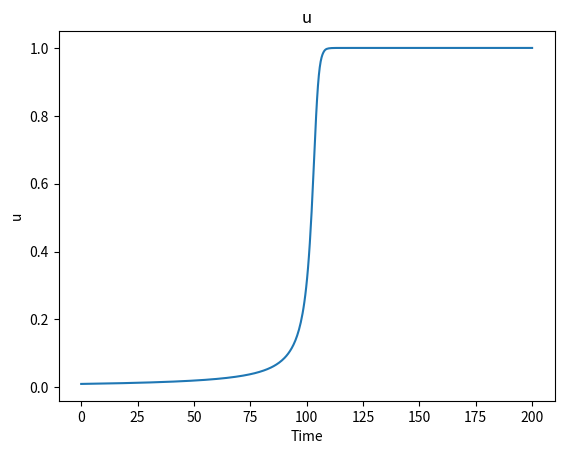
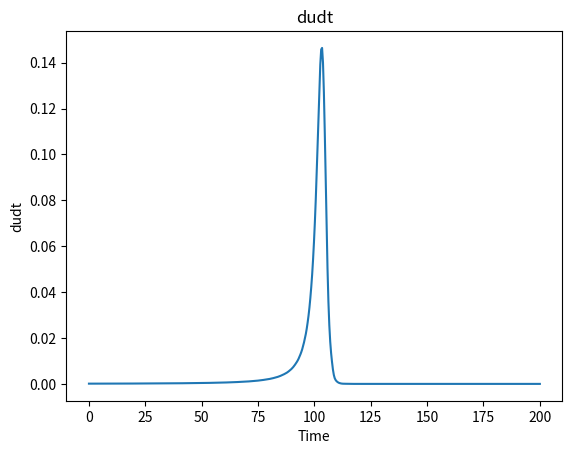
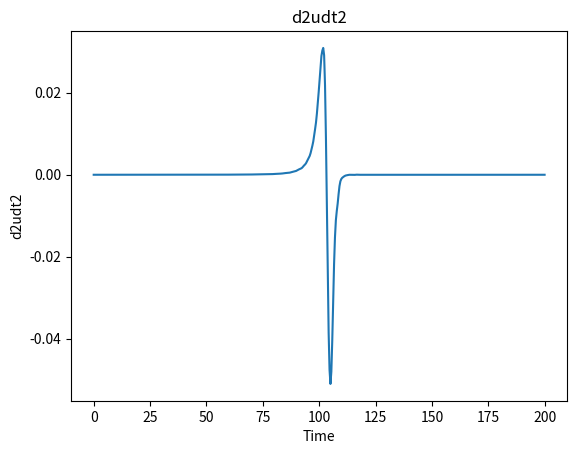

Write Python code to recreate these figures, in order.
# (C) Copyright IBM Corp. 2019, 2020, 2021, 2022.

#    Licensed under the Apache License, Version 2.0 (the "License");
#    you may not use this file except in compliance with the License.
#    You may obtain a copy of the License at

#           http://www.apache.org/licenses/LICENSE-2.0

#     Unless required by applicable law or agreed to in writing, software
#     distributed under the License is distributed on an "AS IS" BASIS,
#     WITHOUT WARRANTIES OR CONDITIONS OF ANY KIND, either express or implied.
#     See the License for the specific language governing permissions and
#     limitations under the License.


"""
Example Created by:
[redacted]
Chemical Engineering Department
[redacted]

Simple model of flame growth
Consider the scenario where you ignite a match, leading to the formation of a fiery ball 
that swiftly increases in size until it hits a certain threshold. Once it reaches this 
critical point, the ball of flame stabilizes, as the oxygen consumed by the combustion 
inside the ball equals the amount of oxygen available through the surface.
 
A simplified model of this phenomenon can be described as follows:
    du/dt = u**2 − u**3

The given problem involves u, which denotes the radius of the fiery sphere with respect to 
the critical radius. 

The terms u^2 and u^3 arise from the surface area and volume of the sphere, respectively. 
The problem can be solved over a duration of time that is inversely proportional to u0.
"""


"""    Import Python Libraries    """

import pandas as pd
import numpy as np
import matplotlib.pyplot as plt
from scipy.integrate import solve_ivp

"""    Global Variables    """

u0 = 0.01

Simulated_Time = 2/u0            

"""    Differential Equations    """

def model(t, y):
  u =  y[0]
  
  dudt = (u**2 - u**3)

  return [dudt]

"""     Initial Conditions    """

Initial_Conditions = [u0]

# In order to use on Plots
Variable_Names= ['u']

"""     Solve ODE       """

t_eval = np.linspace(0, Simulated_Time, num=500, endpoint=True)

sol = solve_ivp(model, [0, Simulated_Time], Initial_Conditions, method = 'LSODA', t_eval=t_eval)

"""     Generating a More Usable Dataset    """

t = np.transpose(sol.t)
y = np.transpose(sol.y)

df_time = pd.DataFrame({'Time':t})

df_num_sol = pd.DataFrame(y , columns = Variable_Names)

Results = pd.concat([df_time,df_num_sol], axis=1)

"""     Export Results for PINN Performance Evaluation    """

Results.to_csv("001-Fire_ODEs_Dataset.csv", index=False)

"""     Plot Results    """

i=0
for Names in Variable_Names:
  plt.figure(i)
  plt.plot(Results['Time'],Results[Names])
  plt.title(Names)
  plt.xlabel('Time')
  plt.ylabel(Names)
  i=i+1

"""     Calculate and Plot Derivatives   """

dudt = np.gradient(Results['u'], Results['Time'])

plt.figure(i)
plt.plot(Results['Time'],dudt)
plt.title('dudt')
plt.xlabel('Time')
plt.ylabel('dudt')
i=i+1

d2udt2 = np.gradient(np.gradient(Results['u'], Results['Time']),Results['Time'])

plt.figure(i)
plt.plot(Results['Time'],d2udt2)
plt.title('d2udt2')
plt.xlabel('Time')
plt.ylabel('d2udt2')